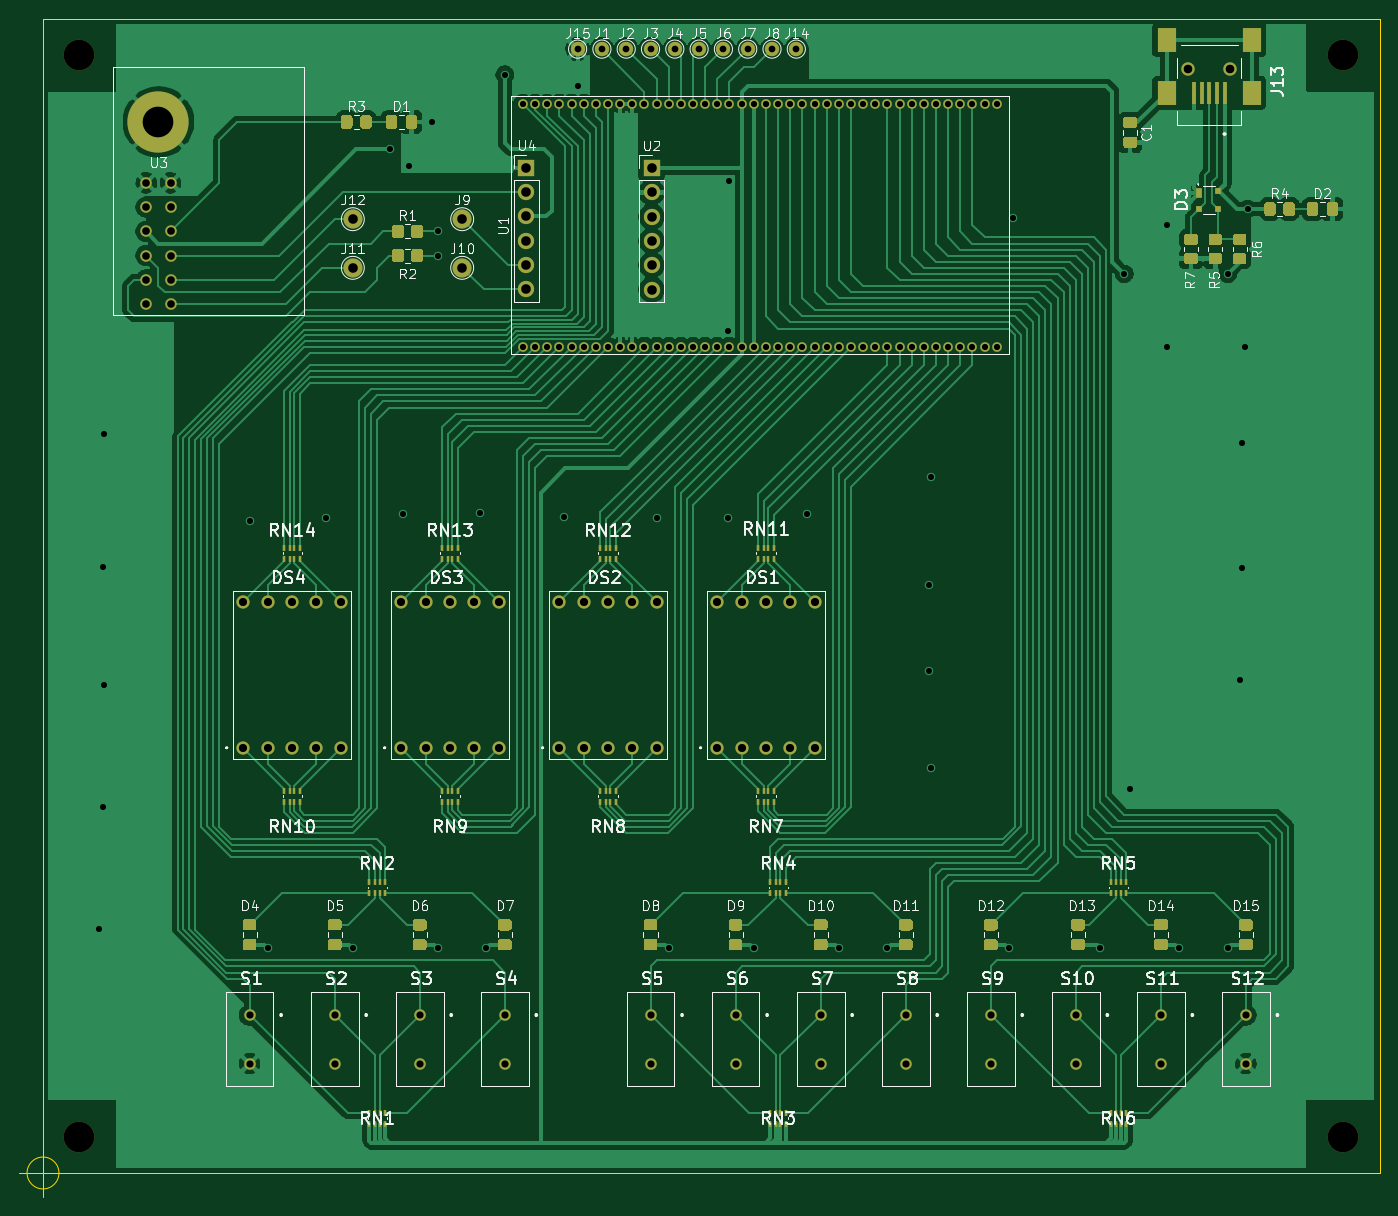
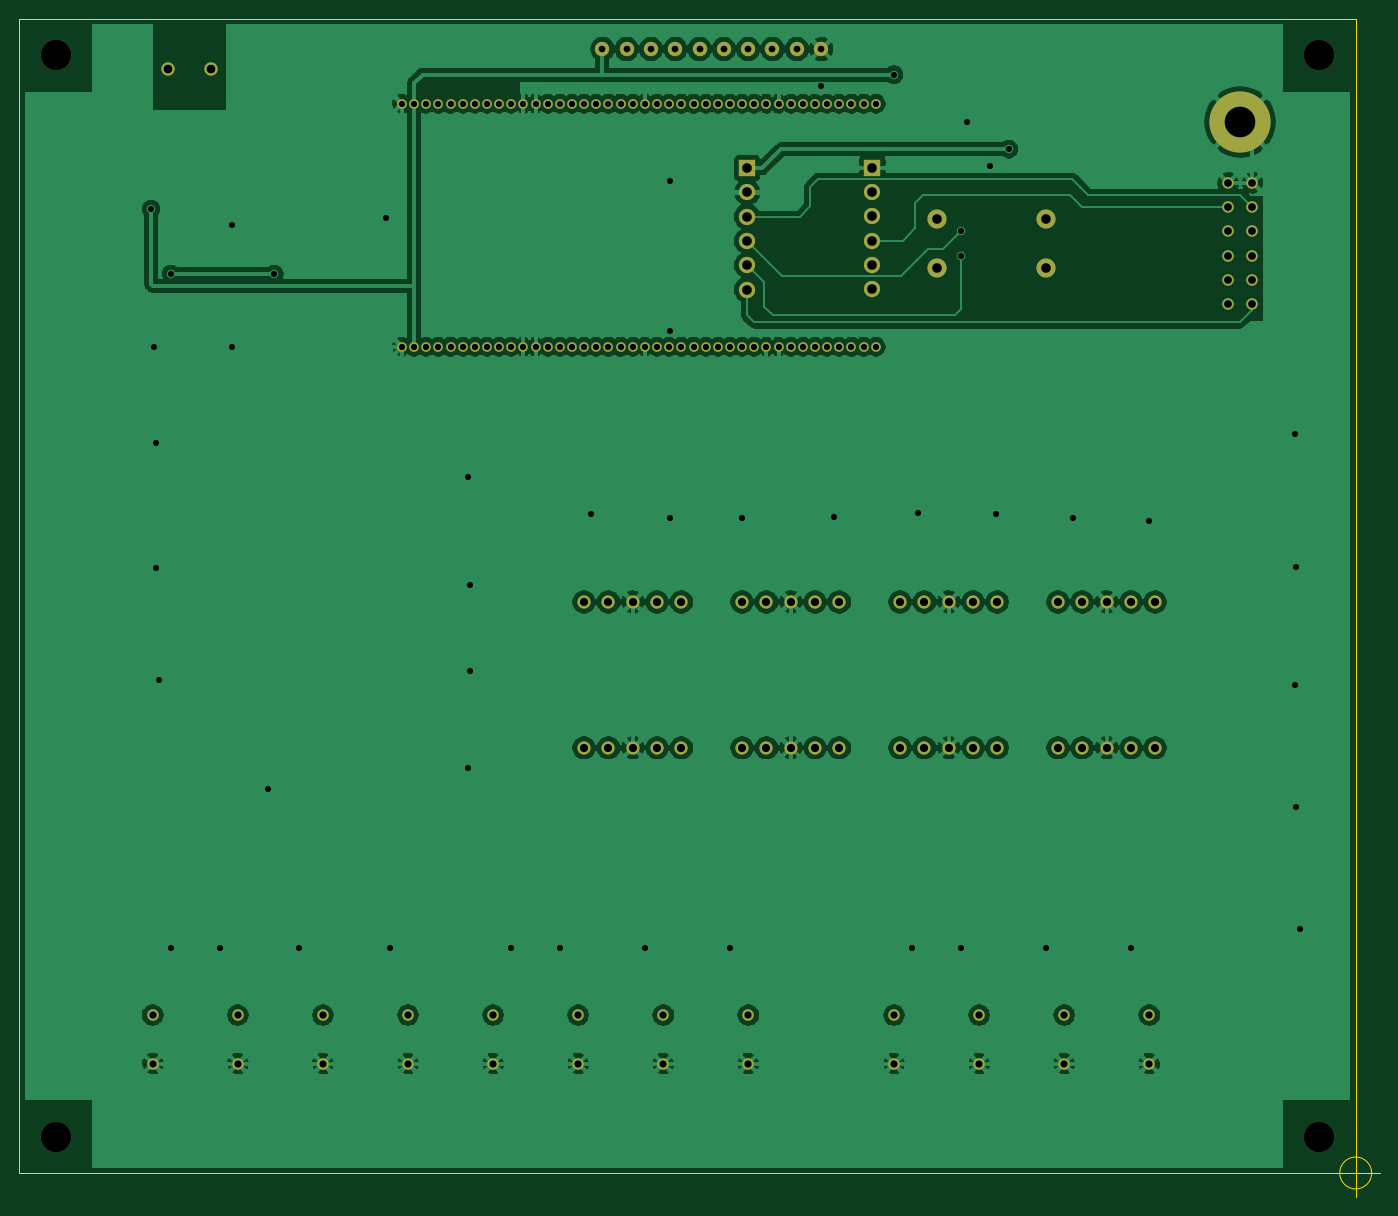
Circuit board: 10 layer files. Board 142.2 x 123.2 mm.
- bottom_copper: mifune_TE0890_local_board-B_Cu.gbl (233817 bytes)
- bottom_mask: mifune_TE0890_local_board-B_Mask.gbs (5476 bytes)
- paste: mifune_TE0890_local_board-B_Paste.gbp (511 bytes)
- bottom_silk: mifune_TE0890_local_board-B_SilkS.gbo (512 bytes)
- outline: mifune_TE0890_local_board-Edge_Cuts.gm1 (923 bytes)
- top_copper: mifune_TE0890_local_board-F_Cu.gtl (156689 bytes)
- top_mask: mifune_TE0890_local_board-F_Mask.gts (24034 bytes)
- paste: mifune_TE0890_local_board-F_Paste.gtp (19069 bytes)
- top_silk: mifune_TE0890_local_board-F_SilkS.gto (68220 bytes)
- drill: mifune_TE0890_local_board.drl (4117 bytes)

=== bottom_copper: mifune_TE0890_local_board-B_Cu.gbl (233817 bytes, source omitted) ===
=== bottom_mask: mifune_TE0890_local_board-B_Mask.gbs ===
G04 #@! TF.GenerationSoftware,KiCad,Pcbnew,(5.1.8)-1*
G04 #@! TF.CreationDate,2021-01-01T13:05:33+09:00*
G04 #@! TF.ProjectId,mifune_TE0890_local_board,6d696675-6e65-45f5-9445-303839305f6c,0.1*
G04 #@! TF.SameCoordinates,Original*
G04 #@! TF.FileFunction,Soldermask,Bot*
G04 #@! TF.FilePolarity,Negative*
%FSLAX46Y46*%
G04 Gerber Fmt 4.6, Leading zero omitted, Abs format (unit mm)*
G04 Created by KiCad (PCBNEW (5.1.8)-1) date 2021-01-01 13:05:33*
%MOMM*%
%LPD*%
G01*
G04 APERTURE LIST*
%ADD10C,1.000000*%
%ADD11C,1.200000*%
%ADD12C,6.400000*%
%ADD13C,2.000000*%
%ADD14C,1.381000*%
%ADD15C,1.400000*%
%ADD16O,1.700000X1.700000*%
%ADD17R,1.700000X1.700000*%
%ADD18C,3.200000*%
%ADD19C,1.500000*%
G04 APERTURE END LIST*
D10*
X137795000Y-66040000D03*
X137795000Y-40640000D03*
X136525000Y-66040000D03*
X136525000Y-40640000D03*
X135255000Y-66040000D03*
X135255000Y-40640000D03*
X133985000Y-66040000D03*
X133985000Y-40640000D03*
X132715000Y-66040000D03*
X132715000Y-40640000D03*
X131445000Y-66040000D03*
X131445000Y-40640000D03*
X130175000Y-66040000D03*
X130175000Y-40640000D03*
X128905000Y-66040000D03*
X128905000Y-40640000D03*
X127635000Y-66040000D03*
X127635000Y-40640000D03*
X126365000Y-66040000D03*
X126365000Y-40640000D03*
X125095000Y-66040000D03*
X125095000Y-40640000D03*
X123825000Y-66040000D03*
X123825000Y-40640000D03*
X122555000Y-66040000D03*
X122555000Y-40640000D03*
X121285000Y-66040000D03*
X121285000Y-40640000D03*
X120015000Y-66040000D03*
X120015000Y-40640000D03*
X118745000Y-66040000D03*
X118745000Y-40640000D03*
X117475000Y-66040000D03*
X117475000Y-40640000D03*
X116205000Y-66040000D03*
X116205000Y-40640000D03*
X114935000Y-66040000D03*
X114935000Y-40640000D03*
X113665000Y-66040000D03*
X113665000Y-40640000D03*
X112395000Y-66040000D03*
X112395000Y-40640000D03*
X111125000Y-66040000D03*
X111125000Y-40640000D03*
X109855000Y-66040000D03*
X109855000Y-40640000D03*
X108585000Y-66040000D03*
X108585000Y-40640000D03*
X107315000Y-66040000D03*
X107315000Y-40640000D03*
X106045000Y-66040000D03*
X106045000Y-40640000D03*
X104775000Y-66040000D03*
X104775000Y-40640000D03*
X103505000Y-66040000D03*
X103505000Y-40640000D03*
X102235000Y-66040000D03*
X102235000Y-40640000D03*
X100965000Y-66040000D03*
X100965000Y-40640000D03*
X99695000Y-66040000D03*
X99695000Y-40640000D03*
X98425000Y-66040000D03*
X98425000Y-40640000D03*
X97155000Y-66040000D03*
X97155000Y-40640000D03*
X95885000Y-66040000D03*
X95885000Y-40640000D03*
X94615000Y-66040000D03*
X94615000Y-40640000D03*
X93345000Y-66040000D03*
X93345000Y-40640000D03*
X92075000Y-66040000D03*
X92075000Y-40640000D03*
X90805000Y-66040000D03*
X90805000Y-40640000D03*
X89535000Y-66040000D03*
X89535000Y-40640000D03*
X88265000Y-66040000D03*
X88265000Y-40640000D03*
D11*
X48895000Y-53975000D03*
X51435000Y-56515000D03*
X51435000Y-53975000D03*
X48895000Y-56515000D03*
X48895000Y-51435000D03*
X51435000Y-59055000D03*
X51435000Y-51435000D03*
X48895000Y-59055000D03*
X48895000Y-48895000D03*
X51435000Y-61595000D03*
X51435000Y-48895000D03*
X48895000Y-61595000D03*
D12*
X50165000Y-42545000D03*
D13*
X70485000Y-57785000D03*
X70485000Y-52705000D03*
D14*
X108585000Y-92710000D03*
X111125000Y-92710000D03*
X113665000Y-92710000D03*
X116205000Y-92710000D03*
X118745000Y-92710000D03*
X118745000Y-107950000D03*
X116205000Y-107950000D03*
X113665000Y-107950000D03*
X111125000Y-107950000D03*
X108585000Y-107950000D03*
X92075000Y-107950000D03*
X94615000Y-107950000D03*
X97155000Y-107950000D03*
X99695000Y-107950000D03*
X102235000Y-107950000D03*
X102235000Y-92710000D03*
X99695000Y-92710000D03*
X97155000Y-92710000D03*
X94615000Y-92710000D03*
X92075000Y-92710000D03*
X75565000Y-92710000D03*
X78105000Y-92710000D03*
X80645000Y-92710000D03*
X83185000Y-92710000D03*
X85725000Y-92710000D03*
X85725000Y-107950000D03*
X83185000Y-107950000D03*
X80645000Y-107950000D03*
X78105000Y-107950000D03*
X75565000Y-107950000D03*
X59055000Y-107950000D03*
X61595000Y-107950000D03*
X64135000Y-107950000D03*
X66675000Y-107950000D03*
X69215000Y-107950000D03*
X69215000Y-92710000D03*
X66675000Y-92710000D03*
X64135000Y-92710000D03*
X61595000Y-92710000D03*
X59055000Y-92710000D03*
D15*
X162200000Y-37000000D03*
X157800000Y-37000000D03*
D11*
X59690000Y-140970000D03*
X59690000Y-135890000D03*
X68580000Y-135890000D03*
X68580000Y-140970000D03*
X77470000Y-140970000D03*
X77470000Y-135890000D03*
X86360000Y-135890000D03*
X86360000Y-140970000D03*
X101600000Y-140970000D03*
X101600000Y-135890000D03*
X110490000Y-135890000D03*
X110490000Y-140970000D03*
X119380000Y-140970000D03*
X119380000Y-135890000D03*
X128270000Y-135890000D03*
X128270000Y-140970000D03*
X137160000Y-140970000D03*
X137160000Y-135890000D03*
X146050000Y-135890000D03*
X146050000Y-140970000D03*
X154940000Y-140970000D03*
X154940000Y-135890000D03*
X163830000Y-135890000D03*
X163830000Y-140970000D03*
D16*
X101710000Y-60060000D03*
X101710000Y-57520000D03*
X101710000Y-54980000D03*
X101710000Y-52440000D03*
X101710000Y-49900000D03*
D17*
X101710000Y-47360000D03*
X88620000Y-47340000D03*
D16*
X88620000Y-49880000D03*
X88620000Y-52420000D03*
X88620000Y-54960000D03*
X88620000Y-57500000D03*
X88620000Y-60040000D03*
D18*
X41910000Y-35560000D03*
X41910000Y-148590000D03*
X173990000Y-35560000D03*
X173990000Y-148590000D03*
D13*
X81915000Y-52705000D03*
X81915000Y-57785000D03*
D19*
X96520000Y-34925000D03*
X99060000Y-34925000D03*
X101600000Y-34925000D03*
X104140000Y-34925000D03*
X106680000Y-34925000D03*
X109220000Y-34925000D03*
X111760000Y-34925000D03*
X114300000Y-34925000D03*
X116840000Y-34925000D03*
X93980000Y-34925000D03*
M02*

=== paste: mifune_TE0890_local_board-B_Paste.gbp ===
G04 #@! TF.GenerationSoftware,KiCad,Pcbnew,(5.1.8)-1*
G04 #@! TF.CreationDate,2021-01-01T13:05:33+09:00*
G04 #@! TF.ProjectId,mifune_TE0890_local_board,6d696675-6e65-45f5-9445-303839305f6c,0.1*
G04 #@! TF.SameCoordinates,Original*
G04 #@! TF.FileFunction,Paste,Bot*
G04 #@! TF.FilePolarity,Positive*
%FSLAX46Y46*%
G04 Gerber Fmt 4.6, Leading zero omitted, Abs format (unit mm)*
G04 Created by KiCad (PCBNEW (5.1.8)-1) date 2021-01-01 13:05:33*
%MOMM*%
%LPD*%
G01*
G04 APERTURE LIST*
G04 APERTURE END LIST*
M02*

=== bottom_silk: mifune_TE0890_local_board-B_SilkS.gbo ===
G04 #@! TF.GenerationSoftware,KiCad,Pcbnew,(5.1.8)-1*
G04 #@! TF.CreationDate,2021-01-01T13:05:33+09:00*
G04 #@! TF.ProjectId,mifune_TE0890_local_board,6d696675-6e65-45f5-9445-303839305f6c,0.1*
G04 #@! TF.SameCoordinates,Original*
G04 #@! TF.FileFunction,Legend,Bot*
G04 #@! TF.FilePolarity,Positive*
%FSLAX46Y46*%
G04 Gerber Fmt 4.6, Leading zero omitted, Abs format (unit mm)*
G04 Created by KiCad (PCBNEW (5.1.8)-1) date 2021-01-01 13:05:33*
%MOMM*%
%LPD*%
G01*
G04 APERTURE LIST*
G04 APERTURE END LIST*
M02*

=== outline: mifune_TE0890_local_board-Edge_Cuts.gm1 ===
G04 #@! TF.GenerationSoftware,KiCad,Pcbnew,(5.1.8)-1*
G04 #@! TF.CreationDate,2021-01-01T13:05:33+09:00*
G04 #@! TF.ProjectId,mifune_TE0890_local_board,6d696675-6e65-45f5-9445-303839305f6c,0.1*
G04 #@! TF.SameCoordinates,Original*
G04 #@! TF.FileFunction,Profile,NP*
%FSLAX46Y46*%
G04 Gerber Fmt 4.6, Leading zero omitted, Abs format (unit mm)*
G04 Created by KiCad (PCBNEW (5.1.8)-1) date 2021-01-01 13:05:33*
%MOMM*%
%LPD*%
G01*
G04 APERTURE LIST*
G04 #@! TA.AperFunction,Profile*
%ADD10C,0.050000*%
G04 #@! TD*
G04 APERTURE END LIST*
D10*
X39766666Y-152400000D02*
G75*
G03*
X39766666Y-152400000I-1666666J0D01*
G01*
X35600000Y-152400000D02*
X40600000Y-152400000D01*
X38100000Y-149900000D02*
X38100000Y-154900000D01*
X38100000Y-31750000D02*
X177800000Y-31750000D01*
X38100000Y-152400000D02*
X38100000Y-31750000D01*
X177800000Y-152400000D02*
X38100000Y-152400000D01*
X177800000Y-31750000D02*
X177800000Y-152400000D01*
M02*

=== top_copper: mifune_TE0890_local_board-F_Cu.gtl (156689 bytes, source omitted) ===
=== top_mask: mifune_TE0890_local_board-F_Mask.gts (24034 bytes, source omitted) ===
=== paste: mifune_TE0890_local_board-F_Paste.gtp (19069 bytes, source omitted) ===
=== top_silk: mifune_TE0890_local_board-F_SilkS.gto (68220 bytes, source omitted) ===
=== drill: mifune_TE0890_local_board.drl ===
M48
; DRILL file {KiCad (5.1.8)-1} date 01/01/21 13:06:26
; FORMAT={-:-/ absolute / metric / decimal}
; #@! TF.CreationDate,2021-01-01T13:06:26+09:00
; #@! TF.GenerationSoftware,Kicad,Pcbnew,(5.1.8)-1
FMAT,2
METRIC
T1C0.635
T2C0.650
T3C0.700
T4C0.750
T5C0.800
T6C0.850
T7C0.900
T8C1.000
T9C3.200
T10C3.200
%
G90
G05
T1
X43.942Y-126.873
X44.323Y-89.027
X44.323Y-114.173
X44.45Y-75.184
X44.45Y-101.346
X59.69Y-84.201
X61.595Y-128.905
X67.691Y-83.947
X70.485Y-128.905
X74.371Y-45.39
X75.692Y-83.566
X76.352Y-47.092
X78.74Y-42.545
X79.375Y-53.975
X79.375Y-56.515
X79.375Y-128.905
X83.82Y-83.439
X84.455Y-128.905
X86.36Y-37.592
X92.583Y-83.82
X93.98Y-38.735
X102.235Y-83.947
X103.505Y-128.905
X109.728Y-64.364
X109.728Y-83.947
X109.779Y-48.717
X112.395Y-128.905
X117.983Y-83.566
X121.285Y-128.905
X126.365Y-128.905
X130.683Y-90.932
X130.683Y-99.949
X130.937Y-79.629
X130.937Y-110.109
X139.065Y-128.905
X139.446Y-52.578
X148.59Y-128.905
X151.13Y-58.42
X151.765Y-112.268
X155.575Y-53.34
X155.575Y-66.04
X156.845Y-128.905
X161.925Y-58.42
X161.925Y-128.905
X163.195Y-100.838
X163.449Y-76.073
X163.449Y-89.154
X163.703Y-66.04
X164.01Y-51.63
T2
X88.265Y-40.64
X88.265Y-66.04
X89.535Y-40.64
X89.535Y-66.04
X90.805Y-40.64
X90.805Y-66.04
X92.075Y-40.64
X92.075Y-66.04
X93.345Y-40.64
X93.345Y-66.04
X94.615Y-40.64
X94.615Y-66.04
X95.885Y-40.64
X95.885Y-66.04
X97.155Y-40.64
X97.155Y-66.04
X98.425Y-40.64
X98.425Y-66.04
X99.695Y-40.64
X99.695Y-66.04
X100.965Y-40.64
X100.965Y-66.04
X102.235Y-40.64
X102.235Y-66.04
X103.505Y-40.64
X103.505Y-66.04
X104.775Y-40.64
X104.775Y-66.04
X106.045Y-40.64
X106.045Y-66.04
X107.315Y-40.64
X107.315Y-66.04
X108.585Y-40.64
X108.585Y-66.04
X109.855Y-40.64
X109.855Y-66.04
X111.125Y-40.64
X111.125Y-66.04
X112.395Y-40.64
X112.395Y-66.04
X113.665Y-40.64
X113.665Y-66.04
X114.935Y-40.64
X114.935Y-66.04
X116.205Y-40.64
X116.205Y-66.04
X117.475Y-40.64
X117.475Y-66.04
X118.745Y-40.64
X118.745Y-66.04
X120.015Y-40.64
X120.015Y-66.04
X121.285Y-40.64
X121.285Y-66.04
X122.555Y-40.64
X122.555Y-66.04
X123.825Y-40.64
X123.825Y-66.04
X125.095Y-40.64
X125.095Y-66.04
X126.365Y-40.64
X126.365Y-66.04
X127.635Y-40.64
X127.635Y-66.04
X128.905Y-40.64
X128.905Y-66.04
X130.175Y-40.64
X130.175Y-66.04
X131.445Y-40.64
X131.445Y-66.04
X132.715Y-40.64
X132.715Y-66.04
X133.985Y-40.64
X133.985Y-66.04
X135.255Y-40.64
X135.255Y-66.04
X136.525Y-40.64
X136.525Y-66.04
X137.795Y-40.64
X137.795Y-66.04
T3
X109.22Y-34.925
X116.84Y-34.925
X101.6Y-34.925
X104.14Y-34.925
X93.98Y-34.925
X106.68Y-34.925
X99.06Y-34.925
X96.52Y-34.925
X114.3Y-34.925
X111.76Y-34.925
T4
X86.36Y-135.89
X86.36Y-140.97
X101.6Y-135.89
X101.6Y-140.97
X163.83Y-135.89
X163.83Y-140.97
X77.47Y-135.89
X77.47Y-140.97
X154.94Y-135.89
X154.94Y-140.97
X68.58Y-135.89
X68.58Y-140.97
X119.38Y-135.89
X119.38Y-140.97
X59.69Y-135.89
X59.69Y-140.97
X146.05Y-135.89
X146.05Y-140.97
X110.49Y-135.89
X110.49Y-140.97
X137.16Y-135.89
X137.16Y-140.97
X128.27Y-135.89
X128.27Y-140.97
T5
X48.895Y-48.895
X48.895Y-51.435
X48.895Y-53.975
X48.895Y-56.515
X48.895Y-59.055
X48.895Y-61.595
X51.435Y-48.895
X51.435Y-51.435
X51.435Y-53.975
X51.435Y-56.515
X51.435Y-59.055
X51.435Y-61.595
T6
X108.585Y-92.71
X108.585Y-107.95
X111.125Y-92.71
X111.125Y-107.95
X113.665Y-92.71
X113.665Y-107.95
X116.205Y-92.71
X116.205Y-107.95
X118.745Y-92.71
X118.745Y-107.95
X59.055Y-92.71
X59.055Y-107.95
X61.595Y-92.71
X61.595Y-107.95
X64.135Y-92.71
X64.135Y-107.95
X66.675Y-92.71
X66.675Y-107.95
X69.215Y-92.71
X69.215Y-107.95
X75.565Y-92.71
X75.565Y-107.95
X78.105Y-92.71
X78.105Y-107.95
X80.645Y-92.71
X80.645Y-107.95
X83.185Y-92.71
X83.185Y-107.95
X85.725Y-92.71
X85.725Y-107.95
X92.075Y-92.71
X92.075Y-107.95
X94.615Y-92.71
X94.615Y-107.95
X97.155Y-92.71
X97.155Y-107.95
X99.695Y-92.71
X99.695Y-107.95
X102.235Y-92.71
X102.235Y-107.95
T7
X157.8Y-37.0
X162.2Y-37.0
T8
X81.915Y-52.705
X70.485Y-57.785
X88.62Y-47.34
X88.62Y-49.88
X88.62Y-52.42
X88.62Y-54.96
X88.62Y-57.5
X88.62Y-60.04
X70.485Y-52.705
X101.71Y-47.36
X101.71Y-49.9
X101.71Y-52.44
X101.71Y-54.98
X101.71Y-57.52
X101.71Y-60.06
X81.915Y-57.785
T9
X50.165Y-42.545
T10
X173.99Y-35.56
X173.99Y-148.59
X41.91Y-148.59
X41.91Y-35.56
T0
M30

